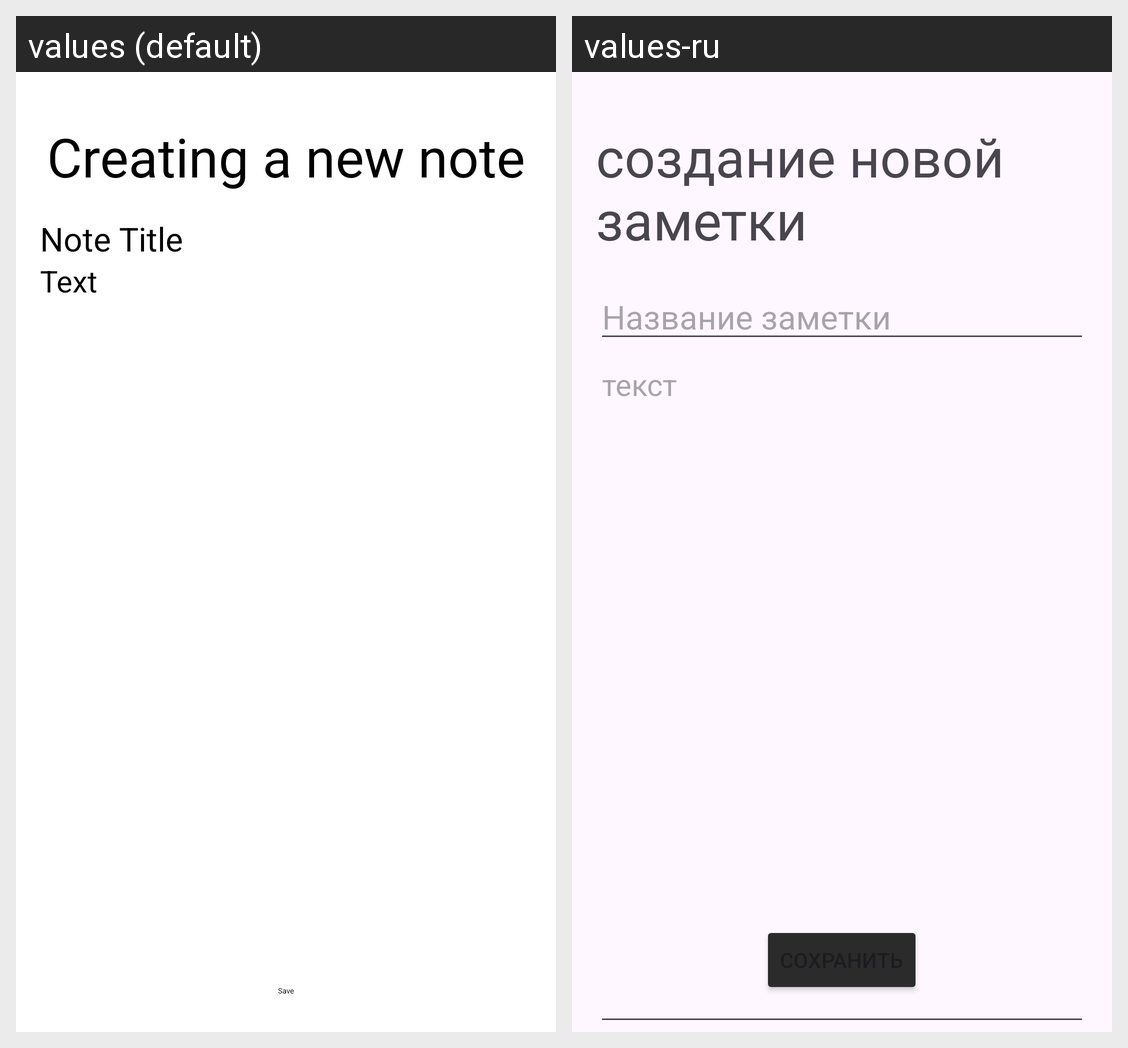

The Android screen above is rendered under two locales of the same app. Produce the string resources it draws, with the default and per-locale values.
Android screen res/layout/fragment_create_note.xml rendered under 2 locales, left to right: values (default), values-ru. Device: Nexus 5 (rendered at 1080×1920; each locale shown at half size, 540×960, under a caption strip naming it); theme Theme.NoteApp.
Strings drawn on this screen, with the default value and each locale's value (text and hints the layout hard-codes, and strings that could not be matched under every locale, appear in the picture but are not listed):

creating_new_note
  values: Creating a new note
  values-ru: создание новой заметки

note_title
  values: Note Title
  values-ru: Название заметки

text
  values: Text
  values-ru: текст
